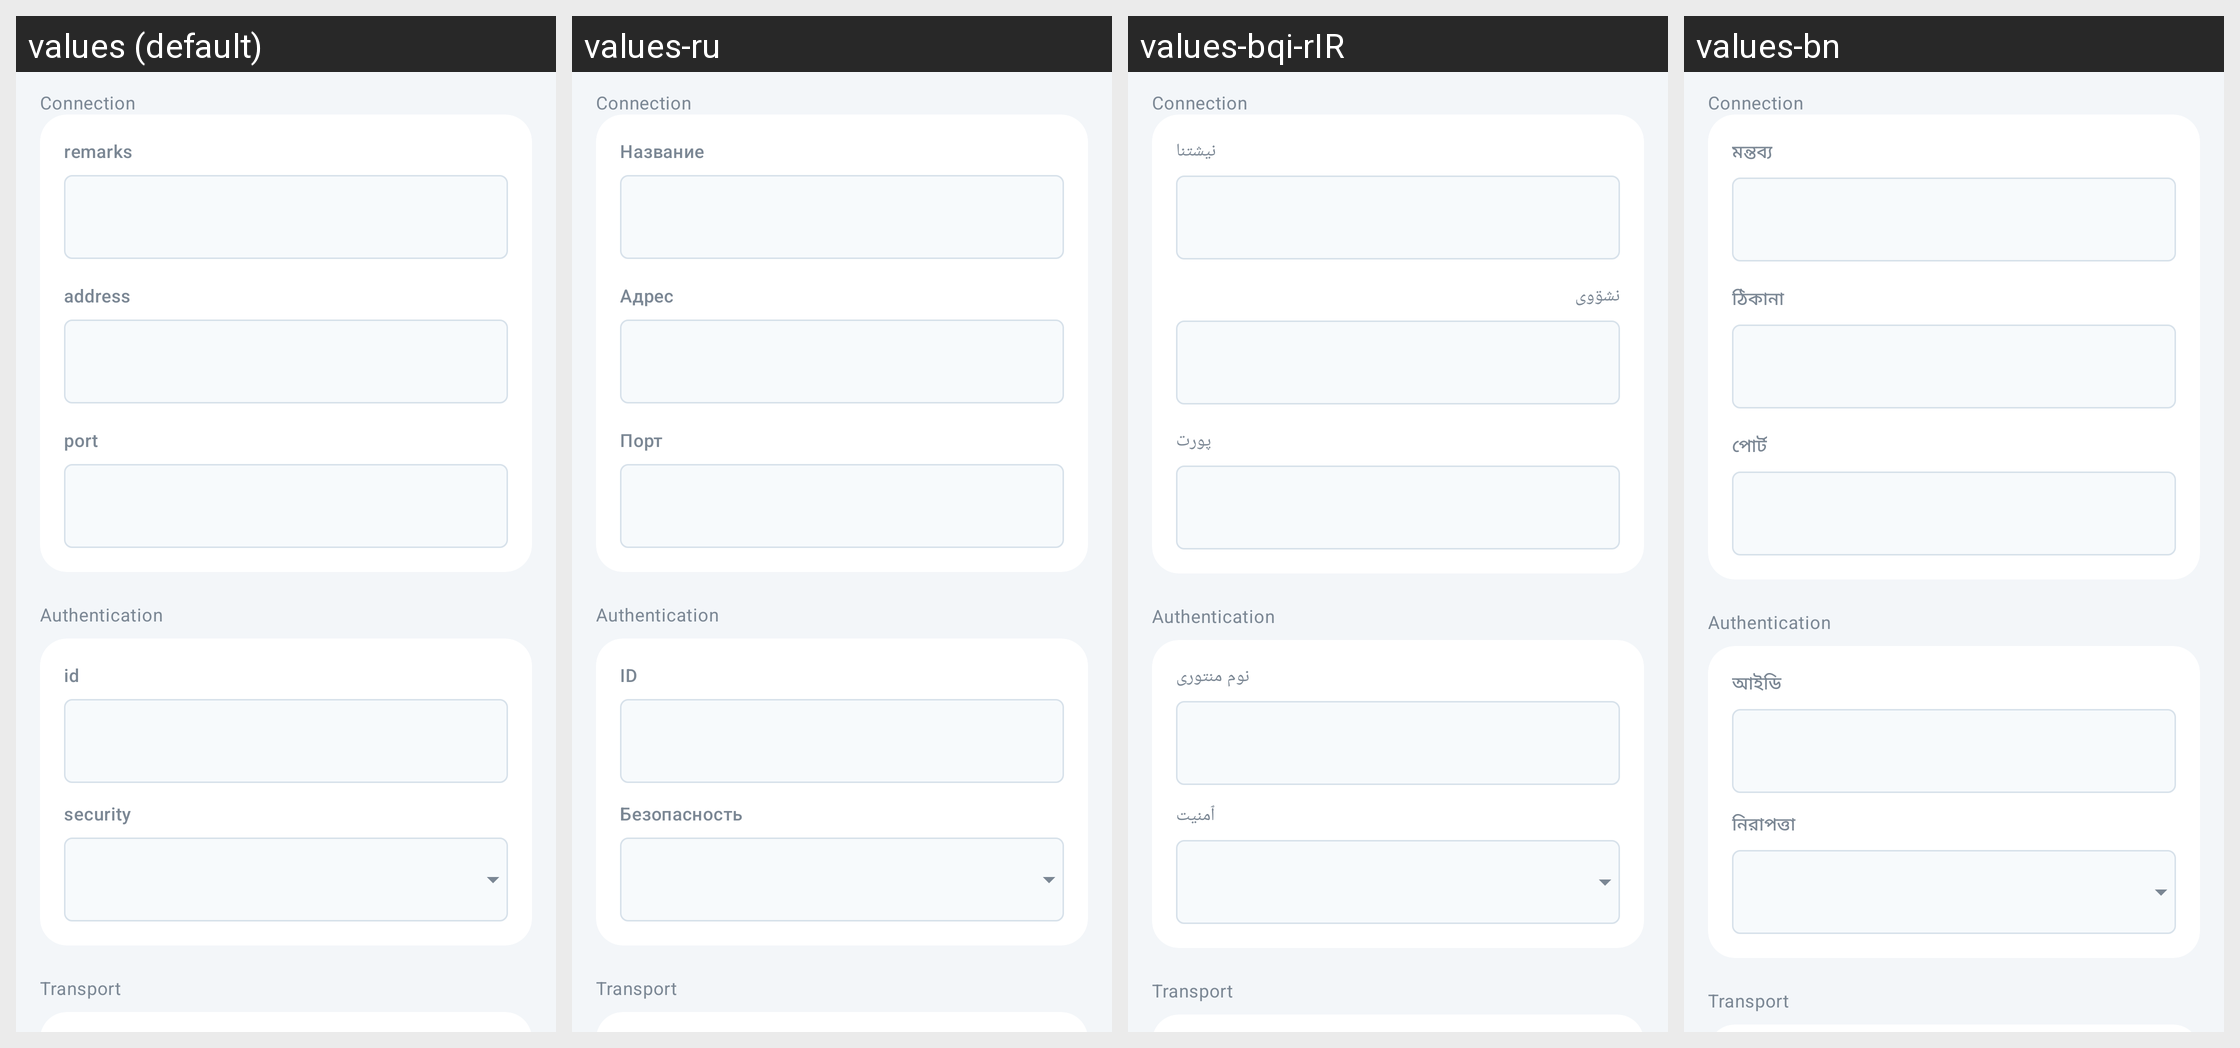

This grid shows one Android layout under several languages. Give, for every string resource on the screen, its name, the default text and each shown locale's text.
Android screen res/layout/activity_server_vmess.xml rendered under 4 locales, left to right: values (default), values-ru, values-bqi-rIR, values-bn. Device: Nexus 5 (rendered at 1080×1920; each locale shown at half size, 540×960, under a caption strip naming it); theme AppThemeDayNight.NoActionBar.
Other locales in the repository, not shown: values-ar, values-fa, values-vi, values-zh-rCN, values-zh-rTW.
Strings drawn on this screen, with the default value and each locale's value (text and hints the layout hard-codes, and strings that could not be matched under every locale, appear in the picture but are not listed):

server_group_connection
  values: Connection
  values-ru: Connection  [not translated; the default value is used]
  values-bqi-rIR: Connection  [not translated; the default value is used]
  values-bn: Connection  [not translated; the default value is used]

server_group_identity
  values: Authentication
  values-ru: Authentication  [not translated; the default value is used]
  values-bqi-rIR: Authentication  [not translated; the default value is used]
  values-bn: Authentication  [not translated; the default value is used]

server_lab_id
  values: id
  values-ru: ID
  values-bqi-rIR: نوم منتوری
  values-bn: আইডি

server_lab_security
  values: security
  values-ru: Безопасность
  values-bqi-rIR: ٱمنیت
  values-bn: নিরাপত্তা

server_group_transport
  values: Transport
  values-ru: Transport  [not translated; the default value is used]
  values-bqi-rIR: Transport  [not translated; the default value is used]
  values-bn: Transport  [not translated; the default value is used]

server_lab_remarks
  values: remarks
  values-ru: Название
  values-bqi-rIR: نیشتنا
  values-bn: মন্তব্য

server_lab_address3
  values: address
  values-ru: Адрес
  values-bqi-rIR: نشۊوی
  values-bn: ঠিকানা

server_lab_port3
  values: port
  values-ru: Порт
  values-bqi-rIR: پورت
  values-bn: পোর্ট
